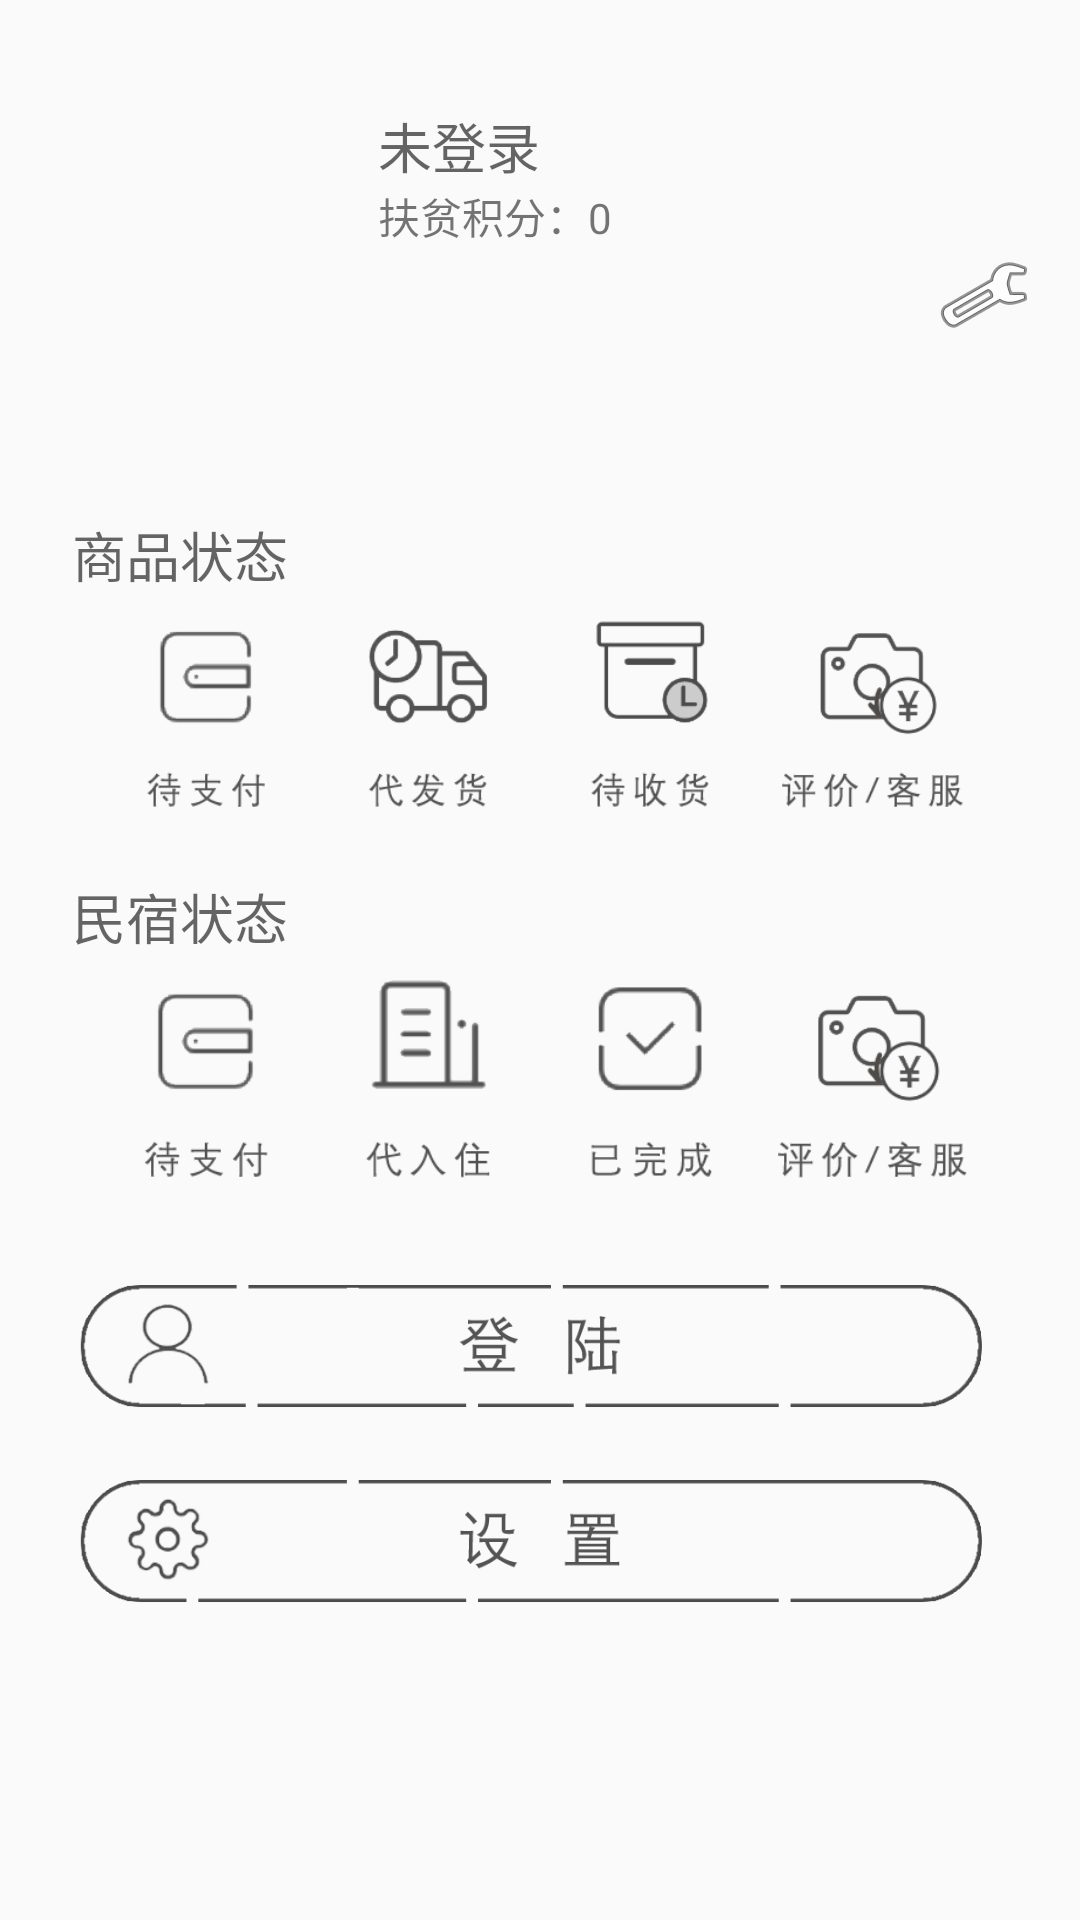

This screen was rendered from an Android layout file. Write that file and the resources it references.
<!-- AndroidManifest.xml: application theme AppTheme -->
<!-- res/layout/mine_page.xml -->
<?xml version="1.0" encoding="utf-8"?>
<androidx.constraintlayout.widget.ConstraintLayout xmlns:android="http://schemas.android.com/apk/res/android"
    xmlns:app="http://schemas.android.com/apk/res-auto"
    xmlns:tools="http://schemas.android.com/tools"
    android:id="@+id/minePage"
    android:layout_width="match_parent"
    android:layout_height="match_parent">

    <ImageView
        android:id="@+id/imageView6"
        android:layout_width="0dp"
        android:layout_height="0dp"
        android:layout_marginEnd="8dp"
        android:layout_marginBottom="8dp"
        android:scaleType="fitCenter"
        app:layout_constraintBottom_toTopOf="@+id/guideline23"
        app:layout_constraintEnd_toStartOf="@+id/guideline26"
        app:layout_constraintStart_toStartOf="@+id/guideline19"
        app:layout_constraintTop_toTopOf="@+id/guideline21"
        app:srcCompat="@mipmap/ic_launcher"
        tools:srcCompat="@mipmap/ic_launcher" />

    <LinearLayout
        android:layout_width="0dp"
        android:layout_height="0dp"
        android:layout_marginTop="16dp"
        android:layout_marginBottom="16dp"
        android:orientation="vertical"
        app:layout_constraintBottom_toTopOf="@+id/guideline23"
        app:layout_constraintEnd_toStartOf="@+id/guideline20"
        app:layout_constraintHorizontal_bias="0.0"
        app:layout_constraintStart_toStartOf="@+id/guideline26"
        app:layout_constraintTop_toTopOf="@+id/guideline21">

        <TextView
            android:id="@+id/userLevelMian"
            android:layout_width="match_parent"
            android:layout_height="wrap_content"
            android:text="未登录"
            android:textAppearance="@style/TextAppearance.AppCompat.Medium" />

        <TextView
            android:id="@+id/userNameMine"
            android:layout_width="match_parent"
            android:layout_height="wrap_content"
            android:text="扶贫积分：0" />

        <ImageView
            android:id="@+id/imageView7"
            android:layout_width="wrap_content"
            android:layout_height="wrap_content"
            android:layout_gravity="right|bottom"
            android:onClick="goSet"
            app:srcCompat="@android:drawable/ic_menu_manage" />
    </LinearLayout>

    <androidx.constraintlayout.widget.Guideline
        android:id="@+id/guideline20"
        android:layout_width="wrap_content"
        android:layout_height="wrap_content"
        android:orientation="vertical"
        app:layout_constraintGuide_end="16dp" />

    <androidx.constraintlayout.widget.Guideline
        android:id="@+id/guideline21"
        android:layout_width="wrap_content"
        android:layout_height="wrap_content"
        android:orientation="horizontal"
        app:layout_constraintGuide_percent="0.03" />

    <androidx.constraintlayout.widget.Guideline
        android:id="@+id/guideline22"
        android:layout_width="wrap_content"
        android:layout_height="wrap_content"
        android:orientation="horizontal"
        app:layout_constraintGuide_percent="0.98" />

    <androidx.constraintlayout.widget.Guideline
        android:id="@+id/guideline23"
        android:layout_width="wrap_content"
        android:layout_height="wrap_content"
        android:orientation="horizontal"
        app:layout_constraintGuide_percent="0.25581396" />

    <androidx.constraintlayout.widget.Guideline
        android:id="@+id/guideline19"
        android:layout_width="wrap_content"
        android:layout_height="wrap_content"
        android:orientation="vertical"
        app:layout_constraintGuide_begin="16dp" />

    <androidx.constraintlayout.widget.Guideline
        android:id="@+id/guideline24"
        android:layout_width="wrap_content"
        android:layout_height="wrap_content"
        android:orientation="horizontal"
        app:layout_constraintGuide_percent="0.45690835" />

    <androidx.constraintlayout.widget.Guideline
        android:id="@+id/guideline25"
        android:layout_width="wrap_content"
        android:layout_height="wrap_content"
        android:orientation="horizontal"
        app:layout_constraintGuide_percent="0.65" />

    <TextView
        android:id="@+id/textView6"
        android:layout_width="wrap_content"
        android:layout_height="wrap_content"
        android:layout_marginStart="8dp"
        android:layout_marginTop="8dp"
        android:text="商品状态"
        android:textAppearance="@style/TextAppearance.AppCompat.Medium"
        app:layout_constraintStart_toStartOf="@+id/guideline19"
        app:layout_constraintTop_toTopOf="@+id/guideline23" />

    <TextView
        android:id="@+id/textView15"
        android:layout_width="wrap_content"
        android:layout_height="wrap_content"
        android:layout_marginStart="8dp"
        android:text="民宿状态"
        android:textAppearance="@style/TextAppearance.AppCompat.Medium"
        app:layout_constraintStart_toStartOf="@+id/guideline19"
        app:layout_constraintTop_toTopOf="@+id/guideline24" />

    <LinearLayout
        android:layout_width="0dp"
        android:layout_height="0dp"
        android:layout_marginStart="16dp"
        android:layout_marginTop="8dp"
        android:layout_marginEnd="16dp"
        android:layout_marginBottom="16dp"
        android:orientation="horizontal"
        app:layout_constraintBottom_toTopOf="@+id/guideline24"
        app:layout_constraintEnd_toStartOf="@+id/guideline20"
        app:layout_constraintStart_toStartOf="@+id/guideline19"
        app:layout_constraintTop_toBottomOf="@+id/textView6">

        <ImageButton
            android:id="@+id/imageButton"
            android:layout_width="wrap_content"
            android:layout_height="wrap_content"
            android:layout_weight="1"
            android:background="#00FFFFFF"
            android:onClick="getPayList"
            android:scaleType="centerInside"
            app:srcCompat="@drawable/paying" />

        <ImageButton
            android:id="@+id/imageButton2"
            android:layout_width="wrap_content"
            android:layout_height="wrap_content"
            android:layout_weight="1"
            android:background="#00FFFFFF"
            android:onClick="getSendList"
            android:scaleType="centerInside"
            app:srcCompat="@drawable/sending" />

        <ImageButton
            android:id="@+id/imageButton3"
            android:layout_width="wrap_content"
            android:layout_height="match_parent"
            android:layout_weight="1"
            android:background="#00FFFFFF"
            android:onClick="getCheckList"
            android:scaleType="centerInside"
            app:srcCompat="@drawable/checking" />

        <ImageButton
            android:id="@+id/imageButton4"
            android:layout_width="wrap_content"
            android:layout_height="wrap_content"
            android:layout_weight="1"
            android:background="#00FFFFFF"
            android:onClick="getComList"
            android:scaleType="centerInside"
            app:srcCompat="@drawable/evaluation" />
    </LinearLayout>

    <LinearLayout
        android:layout_width="0dp"
        android:layout_height="0dp"
        android:layout_marginStart="16dp"
        android:layout_marginTop="8dp"
        android:layout_marginEnd="16dp"
        android:layout_marginBottom="16dp"
        android:orientation="horizontal"
        app:layout_constraintBottom_toTopOf="@+id/guideline25"
        app:layout_constraintEnd_toStartOf="@+id/guideline20"
        app:layout_constraintStart_toStartOf="@+id/guideline19"
        app:layout_constraintTop_toBottomOf="@+id/textView15">

        <ImageButton
            android:id="@+id/imageButton5"
            android:layout_width="wrap_content"
            android:layout_height="wrap_content"
            android:layout_weight="1"
            android:background="#00FFFFFF"
            android:onClick="getHomePayList"
            android:scaleType="centerInside"
            app:srcCompat="@drawable/paying" />

        <ImageButton
            android:id="@+id/imageButton6"
            android:layout_width="wrap_content"
            android:layout_height="wrap_content"
            android:layout_weight="1"
            android:background="#00FFFFFF"
            android:onClick="getHomeWaitList"
            android:scaleType="centerInside"
            app:srcCompat="@drawable/checkin" />

        <ImageButton
            android:id="@+id/imageButton7"
            android:layout_width="wrap_content"
            android:layout_height="wrap_content"
            android:layout_weight="1"
            android:background="#00FFFFFF"
            android:onClick="getHomeFinishList"
            android:scaleType="centerInside"
            app:srcCompat="@drawable/checkout" />

        <ImageButton
            android:id="@+id/imageButton8"
            android:layout_width="wrap_content"
            android:layout_height="wrap_content"
            android:layout_weight="1"
            android:background="#00FFFFFF"
            android:onClick="getHomeComList"
            android:scaleType="centerInside"
            app:srcCompat="@drawable/evaluation" />
    </LinearLayout>

    <LinearLayout
        android:layout_width="0dp"
        android:layout_height="0dp"
        android:orientation="vertical"
        app:layout_constraintBottom_toTopOf="@+id/guideline22"
        app:layout_constraintEnd_toStartOf="@+id/guideline20"
        app:layout_constraintStart_toStartOf="@+id/guideline19"
        app:layout_constraintTop_toTopOf="@+id/guideline25">

        <ImageButton
            android:id="@+id/imageButton9"
            android:layout_width="match_parent"
            android:layout_height="65dp"
            android:background="#00FFFFFF"
            android:onClick="goLogAct"
            android:scaleType="centerInside"
            app:srcCompat="@drawable/login" />

        <ImageButton
            android:id="@+id/imageButton10"
            android:layout_width="match_parent"
            android:layout_height="65dp"
            android:background="#00FFFFFF"
            android:onClick="goSet"
            android:scaleType="centerInside"
            app:srcCompat="@drawable/seting" />

        <ImageButton
            android:id="@+id/imageButton11"
            android:layout_width="match_parent"
            android:layout_height="65dp"
            android:background="#00FFFFFF"
            android:onClick="logout"
            android:scaleType="centerInside"
            android:visibility="invisible"
            app:srcCompat="@drawable/logout" />
    </LinearLayout>

    <androidx.constraintlayout.widget.Guideline
        android:id="@+id/guideline26"
        android:layout_width="wrap_content"
        android:layout_height="wrap_content"
        android:orientation="vertical"
        app:layout_constraintGuide_percent="0.35" />

</androidx.constraintlayout.widget.ConstraintLayout>
<!-- resources referenced by this layout -->
<resources>
  <!-- drawable checkin: png bitmap (drawable-v24, 6689 bytes) -->
  <!-- drawable checking: png bitmap (drawable-v24, 8037 bytes) -->
  <!-- drawable checkout: png bitmap (drawable-v24, 8191 bytes) -->
  <!-- drawable evaluation: png bitmap (drawable-v24, 10713 bytes) -->
  <!-- drawable login: png bitmap (drawable-v24, 22568 bytes) -->
  <!-- drawable logout: png bitmap (drawable-v24, 12137 bytes) -->
  <!-- drawable paying: png bitmap (drawable-v24, 8103 bytes) -->
  <!-- drawable sending: png bitmap (drawable-v24, 11499 bytes) -->
  <!-- drawable seting: png bitmap (drawable-v24, 28162 bytes) -->
  <style name="AppTheme" parent="Theme.AppCompat.Light.NoActionBar">
          
          <item name="colorPrimary">@color/colorPrimary</item>
          <item name="colorPrimaryDark">@color/colorPrimaryDark</item>
          <item name="colorAccent">@color/colorAccent</item>
          <item name="colorButtonNormal">@color/colorbutton</item>
      </style>
  <color name="colorPrimary">#008577</color>
  <color name="colorPrimaryDark">#00574B</color>
  <color name="colorAccent">#D81B60</color>
  <color name="colorbutton">#66BB6A</color>
</resources>
